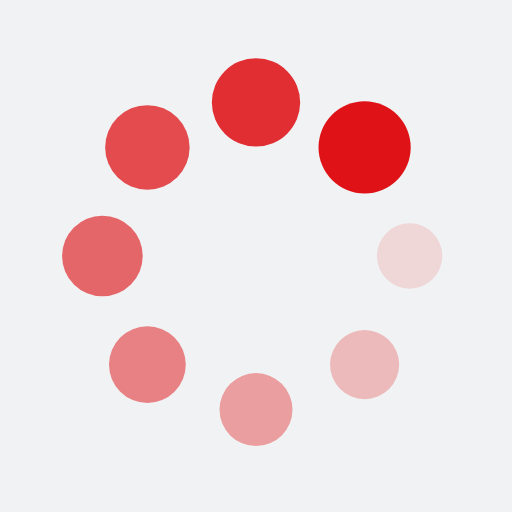
t = 0.00 s
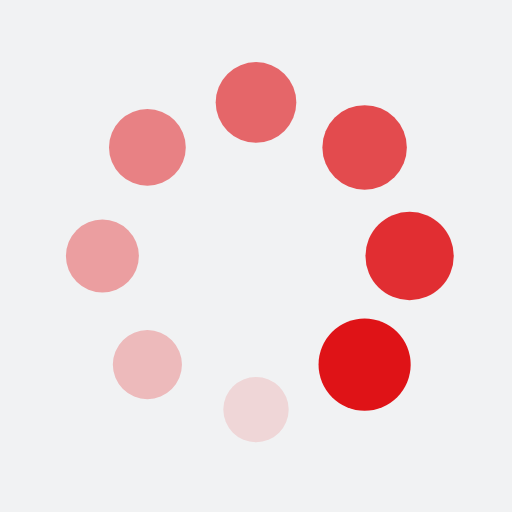
t = 0.25 s
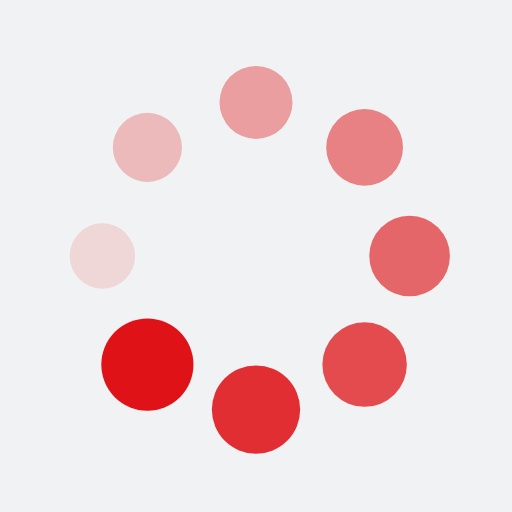
t = 0.50 s
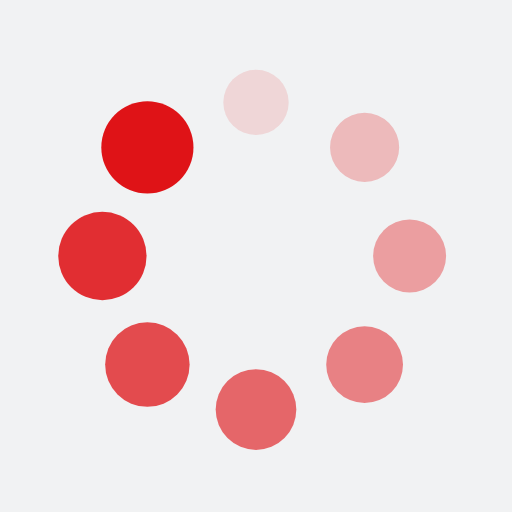
t = 0.75 s

The animated SVG that drew these frames (rendered in a browser with its animation timeline set to each time). Animation: 16 SMIL elements (animate=8,animateTransform=8); one cycle of 1.00 s, repeats indefinitely.

<?xml version="1.0" encoding="utf-8"?>
<svg xmlns="http://www.w3.org/2000/svg" xmlns:xlink="http://www.w3.org/1999/xlink" style="margin: auto; background: rgb(241, 242, 243); display: block; shape-rendering: auto;" width="200px" height="200px" viewBox="0 0 100 100" preserveAspectRatio="xMidYMid">
<g transform="translate(80,50)">
<g transform="rotate(0)">
<circle cx="0" cy="0" r="6" fill="#df1317" fill-opacity="1" transform="scale(1.14144 1.14144)">
  <animateTransform attributeName="transform" type="scale" begin="-0.875s" values="1.5 1.5;1 1" keyTimes="0;1" dur="1s" repeatCount="indefinite"></animateTransform>
  <animate attributeName="fill-opacity" keyTimes="0;1" dur="1s" repeatCount="indefinite" values="1;0" begin="-0.875s"></animate>
</circle>
</g>
</g><g transform="translate(71.21320343559643,71.21320343559643)">
<g transform="rotate(45)">
<circle cx="0" cy="0" r="6" fill="#df1317" fill-opacity="0.875" transform="scale(1.20394 1.20394)">
  <animateTransform attributeName="transform" type="scale" begin="-0.75s" values="1.5 1.5;1 1" keyTimes="0;1" dur="1s" repeatCount="indefinite"></animateTransform>
  <animate attributeName="fill-opacity" keyTimes="0;1" dur="1s" repeatCount="indefinite" values="1;0" begin="-0.75s"></animate>
</circle>
</g>
</g><g transform="translate(50,80)">
<g transform="rotate(90)">
<circle cx="0" cy="0" r="6" fill="#df1317" fill-opacity="0.75" transform="scale(1.26644 1.26644)">
  <animateTransform attributeName="transform" type="scale" begin="-0.625s" values="1.5 1.5;1 1" keyTimes="0;1" dur="1s" repeatCount="indefinite"></animateTransform>
  <animate attributeName="fill-opacity" keyTimes="0;1" dur="1s" repeatCount="indefinite" values="1;0" begin="-0.625s"></animate>
</circle>
</g>
</g><g transform="translate(28.786796564403577,71.21320343559643)">
<g transform="rotate(135)">
<circle cx="0" cy="0" r="6" fill="#df1317" fill-opacity="0.625" transform="scale(1.32894 1.32894)">
  <animateTransform attributeName="transform" type="scale" begin="-0.5s" values="1.5 1.5;1 1" keyTimes="0;1" dur="1s" repeatCount="indefinite"></animateTransform>
  <animate attributeName="fill-opacity" keyTimes="0;1" dur="1s" repeatCount="indefinite" values="1;0" begin="-0.5s"></animate>
</circle>
</g>
</g><g transform="translate(20,50.00000000000001)">
<g transform="rotate(180)">
<circle cx="0" cy="0" r="6" fill="#df1317" fill-opacity="0.5" transform="scale(1.39144 1.39144)">
  <animateTransform attributeName="transform" type="scale" begin="-0.375s" values="1.5 1.5;1 1" keyTimes="0;1" dur="1s" repeatCount="indefinite"></animateTransform>
  <animate attributeName="fill-opacity" keyTimes="0;1" dur="1s" repeatCount="indefinite" values="1;0" begin="-0.375s"></animate>
</circle>
</g>
</g><g transform="translate(28.78679656440357,28.786796564403577)">
<g transform="rotate(225)">
<circle cx="0" cy="0" r="6" fill="#df1317" fill-opacity="0.375" transform="scale(1.45394 1.45394)">
  <animateTransform attributeName="transform" type="scale" begin="-0.25s" values="1.5 1.5;1 1" keyTimes="0;1" dur="1s" repeatCount="indefinite"></animateTransform>
  <animate attributeName="fill-opacity" keyTimes="0;1" dur="1s" repeatCount="indefinite" values="1;0" begin="-0.25s"></animate>
</circle>
</g>
</g><g transform="translate(49.99999999999999,20)">
<g transform="rotate(270)">
<circle cx="0" cy="0" r="6" fill="#df1317" fill-opacity="0.25" transform="scale(1.01644 1.01644)">
  <animateTransform attributeName="transform" type="scale" begin="-0.125s" values="1.5 1.5;1 1" keyTimes="0;1" dur="1s" repeatCount="indefinite"></animateTransform>
  <animate attributeName="fill-opacity" keyTimes="0;1" dur="1s" repeatCount="indefinite" values="1;0" begin="-0.125s"></animate>
</circle>
</g>
</g><g transform="translate(71.21320343559643,28.78679656440357)">
<g transform="rotate(315)">
<circle cx="0" cy="0" r="6" fill="#df1317" fill-opacity="0.125" transform="scale(1.07894 1.07894)">
  <animateTransform attributeName="transform" type="scale" begin="0s" values="1.5 1.5;1 1" keyTimes="0;1" dur="1s" repeatCount="indefinite"></animateTransform>
  <animate attributeName="fill-opacity" keyTimes="0;1" dur="1s" repeatCount="indefinite" values="1;0" begin="0s"></animate>
</circle>
</g>
</g>
<!-- [ldio] generated by https://loading.io/ --></svg>
